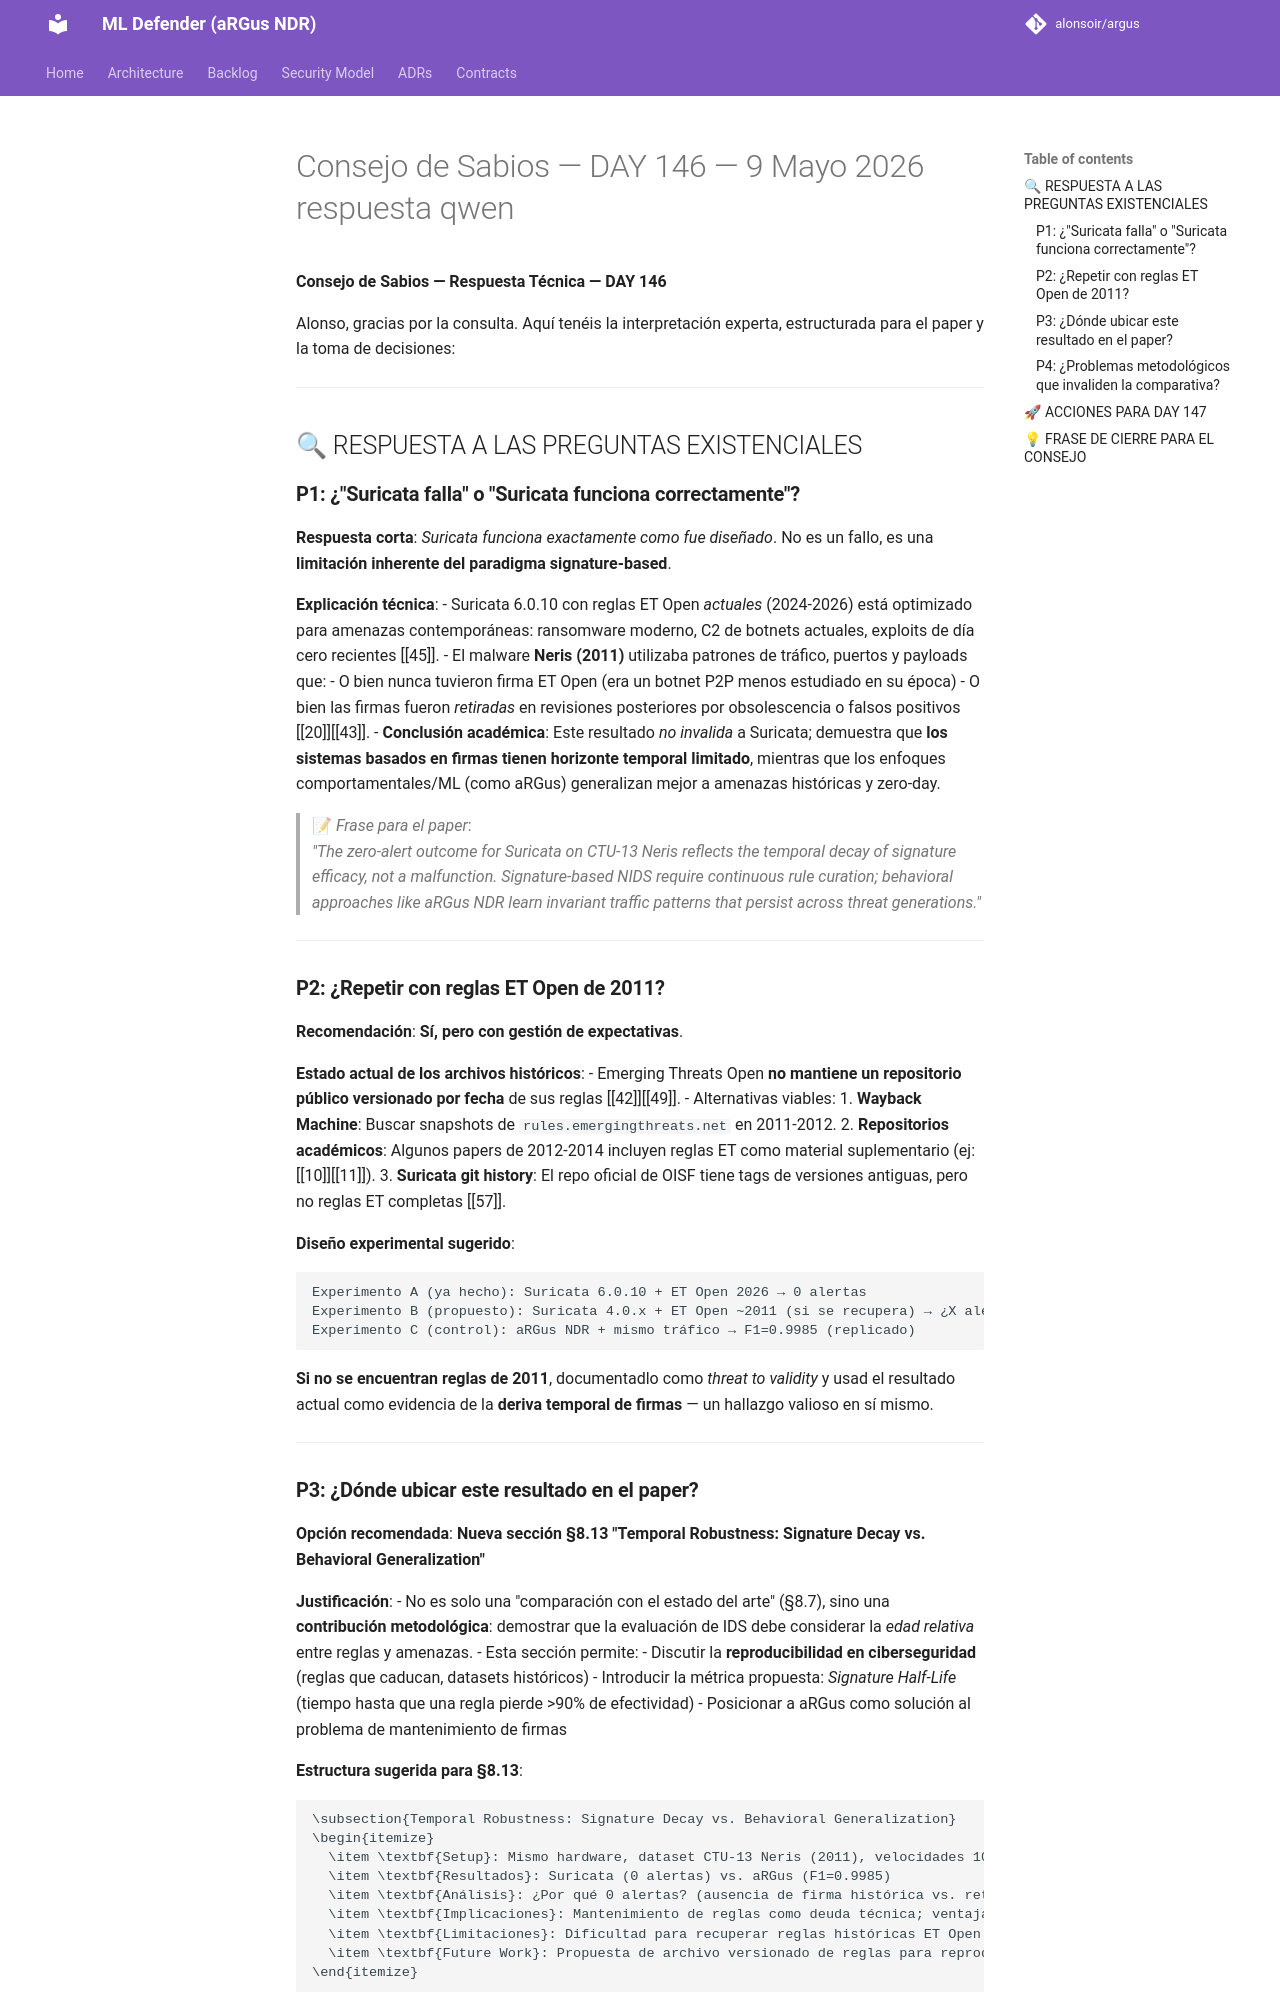

repository: alonsoir/argus · page: council/Consejo de Sabios — DAY 146 — 9 Mayo 2026-respuesta-qwen/index.html · generator: mkdocs

**Consejo de Sabios — Respuesta Técnica — DAY 146**

Alonso, gracias por la consulta. Aquí tenéis la interpretación experta, estructurada para el paper y la toma de decisiones:

---

## 🔍 RESPUESTA A LAS PREGUNTAS EXISTENCIALES

### **P1: ¿"Suricata falla" o "Suricata funciona correctamente"?**

**Respuesta corta**: *Suricata funciona exactamente como fue diseñado*. No es un fallo, es una **limitación inherente del paradigma signature-based**.

**Explicación técnica**:
- Suricata 6.0.10 con reglas ET Open *actuales* (2024-2026) está optimizado para amenazas contemporáneas: ransomware moderno, C2 de botnets actuales, exploits de día cero recientes [[45]].
- El malware **Neris (2011)** utilizaba patrones de tráfico, puertos y payloads que:
    - O bien nunca tuvieron firma ET Open (era un botnet P2P menos estudiado en su época)
    - O bien las firmas fueron *retiradas* en revisiones posteriores por obsolescencia o falsos positivos [[20]][[43]].
- **Conclusión académica**: Este resultado *no invalida* a Suricata; demuestra que **los sistemas basados en firmas tienen horizonte temporal limitado**, mientras que los enfoques comportamentales/ML (como aRGus) generalizan mejor a amenazas históricas y zero-day.

> 📝 *Frase para el paper*:  
> *"The zero-alert outcome for Suricata on CTU-13 Neris reflects the temporal decay of signature efficacy, not a malfunction. Signature-based NIDS require continuous rule curation; behavioral approaches like aRGus NDR learn invariant traffic patterns that persist across threat generations."*

---

### **P2: ¿Repetir con reglas ET Open de 2011?**

**Recomendación**: **Sí, pero con gestión de expectativas**.

**Estado actual de los archivos históricos**:
- Emerging Threats Open **no mantiene un repositorio público versionado por fecha** de sus reglas [[42]][[49]].
- Alternativas viables:
    1. **Wayback Machine**: Buscar snapshots de `rules.emergingthreats.net` en 2011-2012.
    2. **Repositorios académicos**: Algunos papers de 2012-2014 incluyen reglas ET como material suplementario (ej: [[10]][[11]]).
    3. **Suricata git history**: El repo oficial de OISF tiene tags de versiones antiguas, pero no reglas ET completas [[57]].

**Diseño experimental sugerido**:
```text
Experimento A (ya hecho): Suricata 6.0.10 + ET Open 2026 → 0 alertas
Experimento B (propuesto): Suricata 4.0.x + ET Open ~2011 (si se recupera) → ¿X alertas?
Experimento C (control): aRGus NDR + mismo tráfico → F1=0.9985 (replicado)
```

**Si no se encuentran reglas de 2011**, documentadlo como *threat to validity* y usad el resultado actual como evidencia de la **deriva temporal de firmas** — un hallazgo valioso en sí mismo.

---
